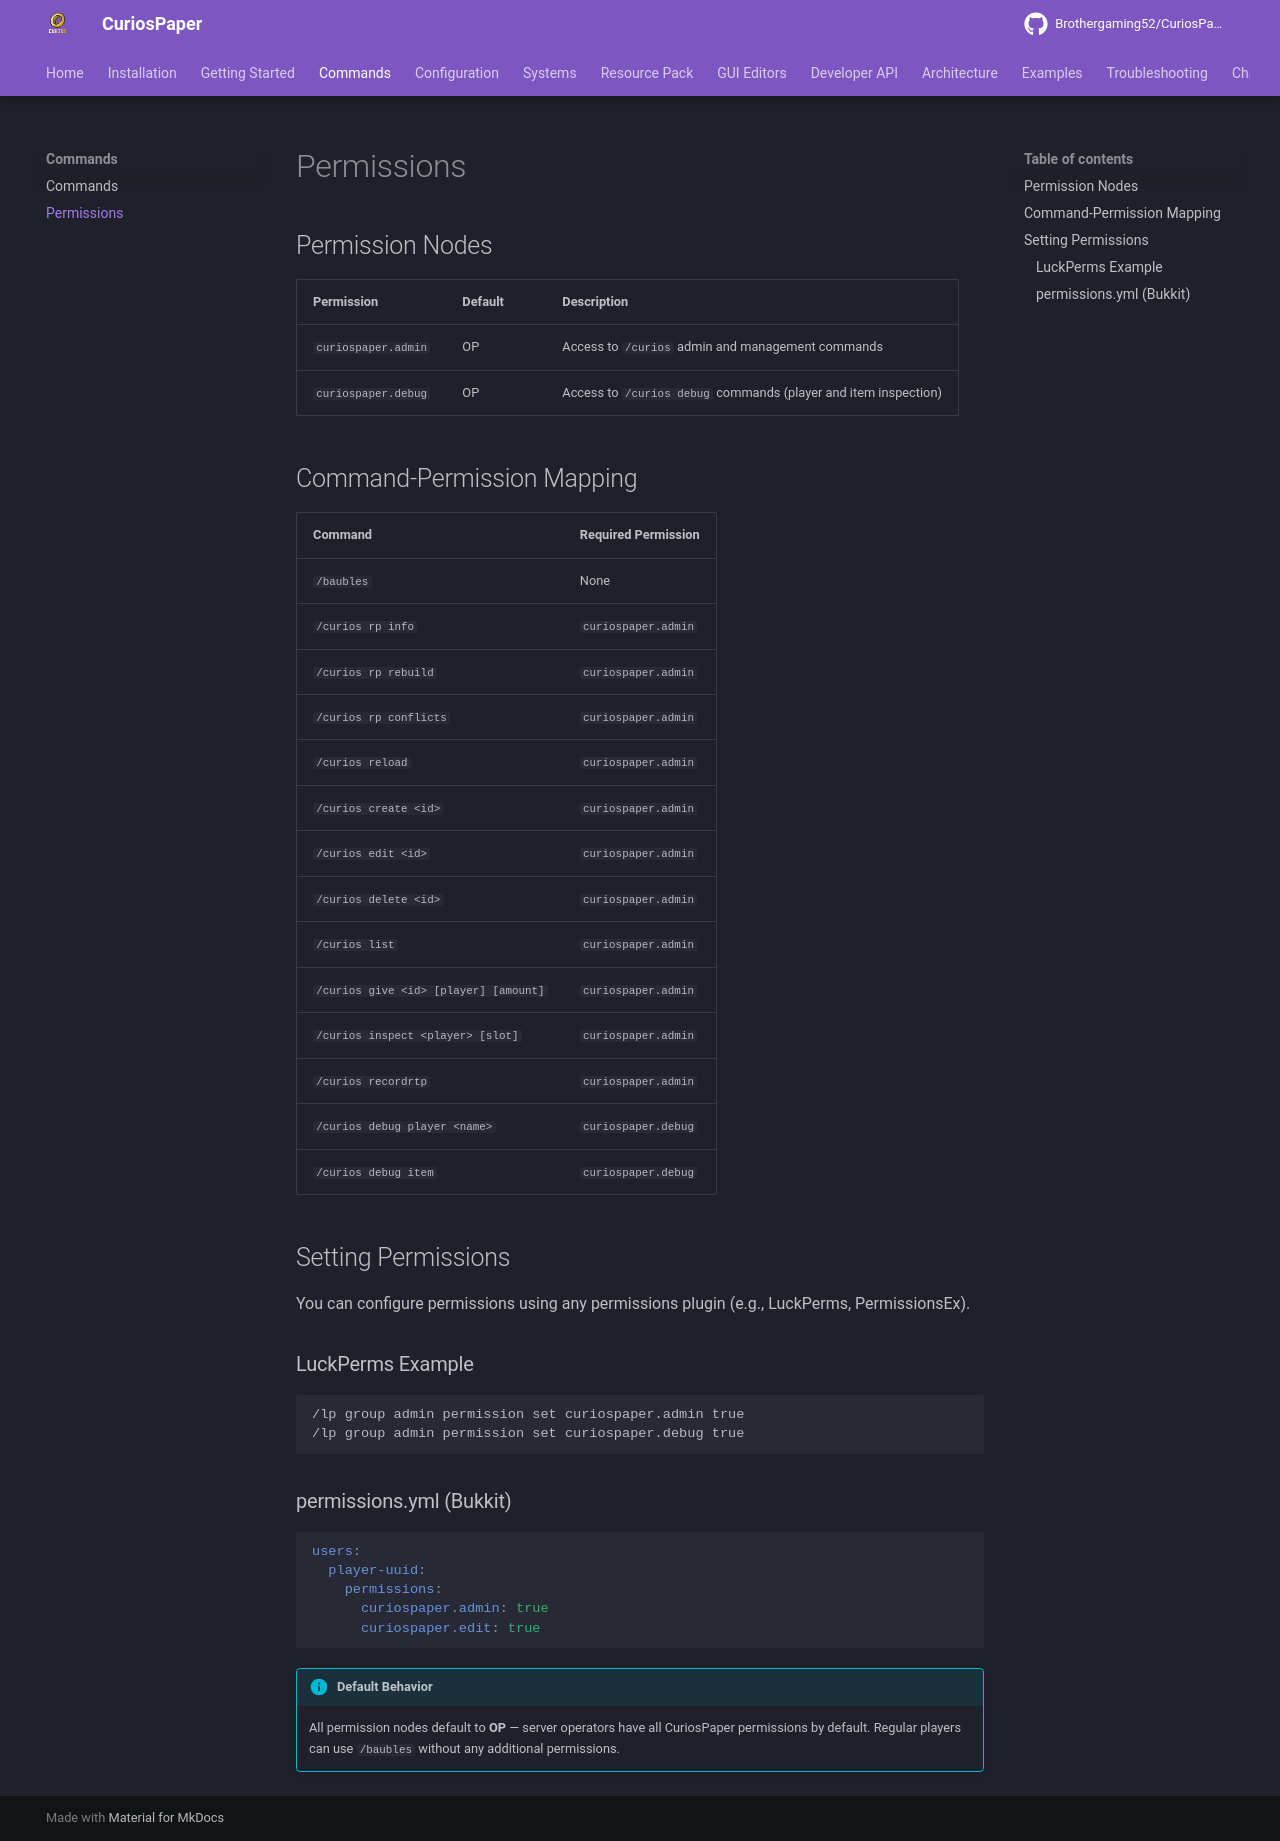

repository: Brothergaming52/CuriosPaper · page: commands/permissions/index.html · generator: mkdocs

# Permissions

## Permission Nodes

| Permission | Default | Description |
|---|---|---|
| `curiospaper.admin` | OP | Access to `/curios` admin and management commands |
| `curiospaper.debug` | OP | Access to `/curios debug` commands (player and item inspection) |

## Command-Permission Mapping

| Command | Required Permission |
|---|---|
| `/baubles` | None |
| `/curios rp info` | `curiospaper.admin` |
| `/curios rp rebuild` | `curiospaper.admin` |
| `/curios rp conflicts` | `curiospaper.admin` |
| `/curios reload` | `curiospaper.admin` |
| `/curios create <id>` | `curiospaper.admin` |
| `/curios edit <id>` | `curiospaper.admin` |
| `/curios delete <id>` | `curiospaper.admin` |
| `/curios list` | `curiospaper.admin` |
| `/curios give <id> [player] [amount]` | `curiospaper.admin` |
| `/curios inspect <player> [slot]` | `curiospaper.admin` |
| `/curios recordrtp` | `curiospaper.admin` |
| `/curios debug player <name>` | `curiospaper.debug` |
| `/curios debug item` | `curiospaper.debug` |

## Setting Permissions

You can configure permissions using any permissions plugin (e.g., LuckPerms, PermissionsEx).

### LuckPerms Example

```
/lp group admin permission set curiospaper.admin true
/lp group admin permission set curiospaper.debug true
```

### permissions.yml (Bukkit)

```yaml
users:
  player-uuid:
    permissions:
      curiospaper.admin: true
      curiospaper.edit: true
```

!!! info "Default Behavior"
    All permission nodes default to **OP** — server operators have all CuriosPaper permissions by default. Regular players can use `/baubles` without any additional permissions.
